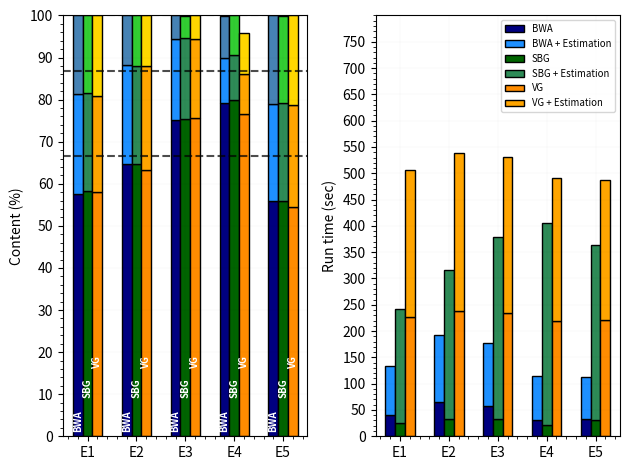

Here is the Python script that generated this plot:
#!/usr/bin/env python3.8.2


import matplotlib.pyplot as plt
import numpy as np
import seaborn as sns


if __name__ == "__main__":

	(f, (ax1,ax2)) = plt.subplots(1, 2)

	## FIRST PLOT ##

	n_clusters = 5
	
	bwa_content1 = np.array([57.6, 64.8, 75.2, 79.1, 55.9])
	sbg_content1 = np.array([58.3, 64.6, 75.3, 79.8, 56.0])
	vg_content1 = np.array([58.1, 63.4, 75.7, 76.6, 54.4])

	bwa_content2 = np.array([23.7, 23.5, 19.3, 10.9, 23.1])
	sbg_content2 = np.array([23.2, 23.5, 19.4, 10.7, 23.3])
	vg_content2 = np.array([22.7, 24.6, 18.8, 9.5, 24.3])

	bwa_content3 = np.array([18.7, 11.7, 5.6, 9.9, 21.0])
	sbg_content3 = np.array([18.5, 11.9, 5.30, 9.60, 20.6])
	vg_content3 = np.array([19.2, 12.0, 5.5, 9.7, 21.3])

	ax1.set(xlim=(0.5, 5.5), ylim=(0, 100))

	ax1.axhline(y=66.7, linestyle='--', alpha=0.7, color='black')
	ax1.axhline(y=86.7, linestyle='--', alpha=0.7, color='black')
	ax1.axhline(y=100.0, linestyle='--', alpha=0.7, color='black')

	index = np.arange(1, n_clusters + 1)
	
	bar_width = 0.2

	ax1.set(xlim=(0.5, 5.5), ylim=(0, 100))

	ax1.bar(index - bar_width, bwa_content1, bar_width, color='navy', edgecolor='black')
	ax1.bar(index - bar_width, bwa_content2, bar_width, color='dodgerblue', bottom = bwa_content1, edgecolor='black')
	ax1.bar(index - bar_width, bwa_content3, bar_width, color='steelblue', bottom = bwa_content1+bwa_content2, edgecolor='black')

	ax1.bar(index, sbg_content1, bar_width, color='darkgreen', edgecolor='black')
	ax1.bar(index, sbg_content2, bar_width, color='seagreen', bottom = sbg_content1, edgecolor='black')
	ax1.bar(index, sbg_content3, bar_width, color='limegreen', bottom = sbg_content1+sbg_content2, edgecolor='black')

	ax1.bar(index + bar_width, vg_content1, bar_width, color='darkorange', edgecolor='black')
	ax1.bar(index + bar_width, vg_content2, bar_width, color='orange', bottom = vg_content1, edgecolor='black')
	ax1.bar(index + bar_width, vg_content3, bar_width, color='gold', bottom = vg_content1+vg_content2, edgecolor='black')

	for i in range(1,6):
		ax1.text(i-0.2, 1.0, 'BWA', color='white', fontweight='bold',ha='center', va='bottom', fontsize='x-small', rotation=90)
		ax1.text(i, 9.0, 'SBG', color='white',fontweight='bold',ha='center', va='bottom', fontsize='x-small', rotation=90)
		ax1.text(i+0.2, 16.0, 'VG', color='white',fontweight='bold',ha='center', va='bottom', fontsize='x-small', rotation=90)

	# ax1.legend(bbox_to_anchor=(1.05, 1.0), fontsize='small', loc='upper left')
	# ax1.title.set_text("Strain Content\n(Mixed Sample: 10:3:2)")
	# ax1.set_xlabel('Experiments')
	ax1.set_ylabel('Content (%)')
	ax1.set_xticks(np.arange(1, 6))
	ax1.set_yticks(np.arange(0, 110, 10))
	ax1.set_xticklabels(['E1', 'E2', 'E3', 'E4', 'E5'])
	ax1.minorticks_on()
	ax1.grid(which='major', linestyle='-', linewidth='0.05', alpha=0.3, color='black')
	ax1.grid(which='minor', linestyle='--', linewidth='0.001', alpha=0.1, color='gray')
	ax1.grid(True)

	## SECOND PLOT ##
	
	# sample = np.arange(0, 6)
	
	bwa_sa_before_est = np.array([40, 66, 57, 31, 32])
	bwa_sa_after_est = np.array([94, 127, 121, 83, 80])
	
	sbg_sa_before_est = np.array([26, 32, 32, 21, 31])
	sbg_sa_after_est = np.array([216, 284, 346, 384, 333])
		
	vg_sa_before_est = np.array([227, 239, 234, 220, 221])
	vg_sa_after_est = np.array([280, 300, 297, 271, 266])

	index = np.arange(1, n_clusters + 1)
	
	bar_width = 0.2

	ax2.set(xlim=(0.5, 5.5), ylim=(0, 800))

	ax2.bar(index - bar_width, bwa_sa_before_est, bar_width, color='navy', edgecolor='black', label='BWA')
	ax2.bar(index - bar_width, bwa_sa_after_est, bar_width, color='dodgerblue', bottom = bwa_sa_before_est, edgecolor='black', label='BWA + Estimation')
	
	ax2.bar(index, sbg_sa_before_est, bar_width, color='darkgreen', edgecolor='black', label='SBG')
	ax2.bar(index, sbg_sa_after_est, bar_width, color='seagreen', bottom = sbg_sa_before_est, edgecolor='black', label='SBG + Estimation')
	
	ax2.bar(index + bar_width, vg_sa_before_est, bar_width, color='darkorange', edgecolor='black', label='VG')
	ax2.bar(index + bar_width, vg_sa_after_est, bar_width, color='orange', bottom = vg_sa_before_est, edgecolor='black', label='VG + Estimation')
	
	# ax2.title.set_text("Run time")
	ax2.set_ylabel('Run time (sec)')
	ax2.set_xticks(np.arange(1, 6))
	ax2.set_yticks(np.arange(0, 800, 50))
	ax2.set_xticklabels(['E1', 'E2', 'E3', 'E4', 'E5'])
	ax2.minorticks_on()
	ax2.grid(which='major', linestyle='-', linewidth='0.05', alpha=0.3, color='black')
	ax2.grid(which='minor', linestyle='--', linewidth='0.001', alpha=0.1, color='gray')
	ax2.grid(True)

	ax2.legend(loc='upper right', fontsize='x-small')
	
	plt.tight_layout()
	plt.savefig('mixed_10_3_2.pdf', format='pdf')
	# plt.show()
